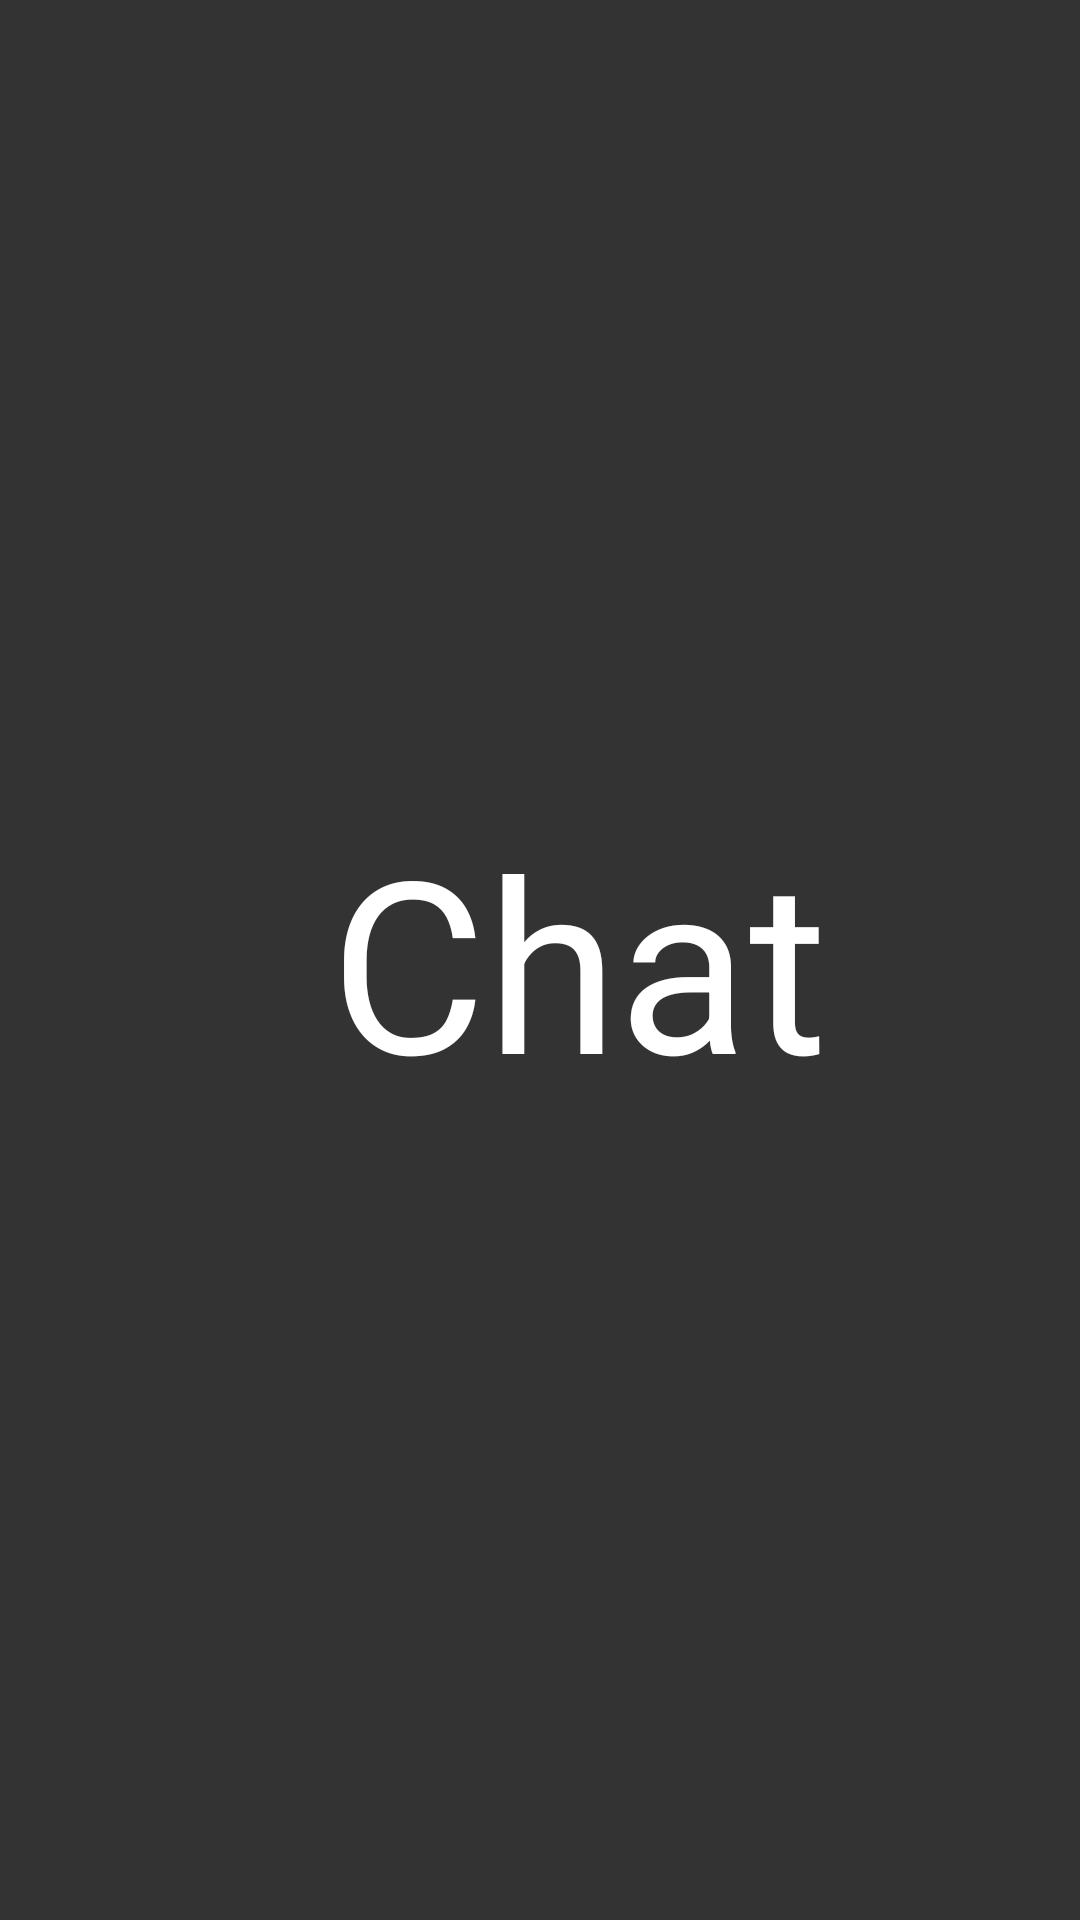

The Android layout XML behind this screen, and the referenced resources:
<!-- AndroidManifest.xml: application theme Theme.BluetoothChat -->
<!-- res/layout/activity_splash.xml -->
<?xml version="1.0" encoding="utf-8"?>
<LinearLayout xmlns:android="http://schemas.android.com/apk/res/android"
    xmlns:app="http://schemas.android.com/apk/res-auto"
    xmlns:tools="http://schemas.android.com/tools"
    android:layout_width="match_parent"
    android:layout_height="match_parent"
    android:background="@color/mine_shaft"
    android:gravity="center">

    <LinearLayout
        android:layout_width="300dp"
        android:layout_height="300dp"
        android:gravity="center_vertical"
        android:orientation="horizontal">

        <ImageView
            android:layout_width="80dp"
            android:layout_height="80dp"
            android:src="@drawable/ic_bluetooth"
            app:tint="@android:color/white" />

        <TextView
            android:layout_width="wrap_content"
            android:layout_height="wrap_content"
            android:text="Chat"
            android:textColor="@android:color/white"
            android:textSize="80dp" />

    </LinearLayout>


</LinearLayout>
<!-- resources referenced by this layout -->
<resources>
  <color name="mine_shaft">#333333</color>
  <style name="Theme.BluetoothChat" parent="Theme.MaterialComponents.DayNight.NoActionBar">
          
          <item name="colorPrimary">@color/purple_500</item>
          <item name="colorPrimaryVariant">@color/purple_700</item>
          <item name="colorOnPrimary">@color/white</item>
          
          <item name="colorSecondary">@color/teal_200</item>
          <item name="colorSecondaryVariant">@color/teal_700</item>
          <item name="colorOnSecondary">@color/black</item>
          
          <item name="android:statusBarColor" tools:targetApi="l">?attr/colorPrimaryVariant</item>
          
          <item name="fontFamily">@font/nunito_regular</item>
          <item name="android:homeAsUpIndicator">@drawable/ic_back</item>
      </style>
  <color name="purple_500">#333333</color>
  <color name="purple_700">#333333</color>
  <color name="white">#FFFFFFFF</color>
  <color name="teal_200">#FF03DAC5</color>
  <color name="teal_700">#FF018786</color>
  <color name="black">#FF000000</color>
</resources>
